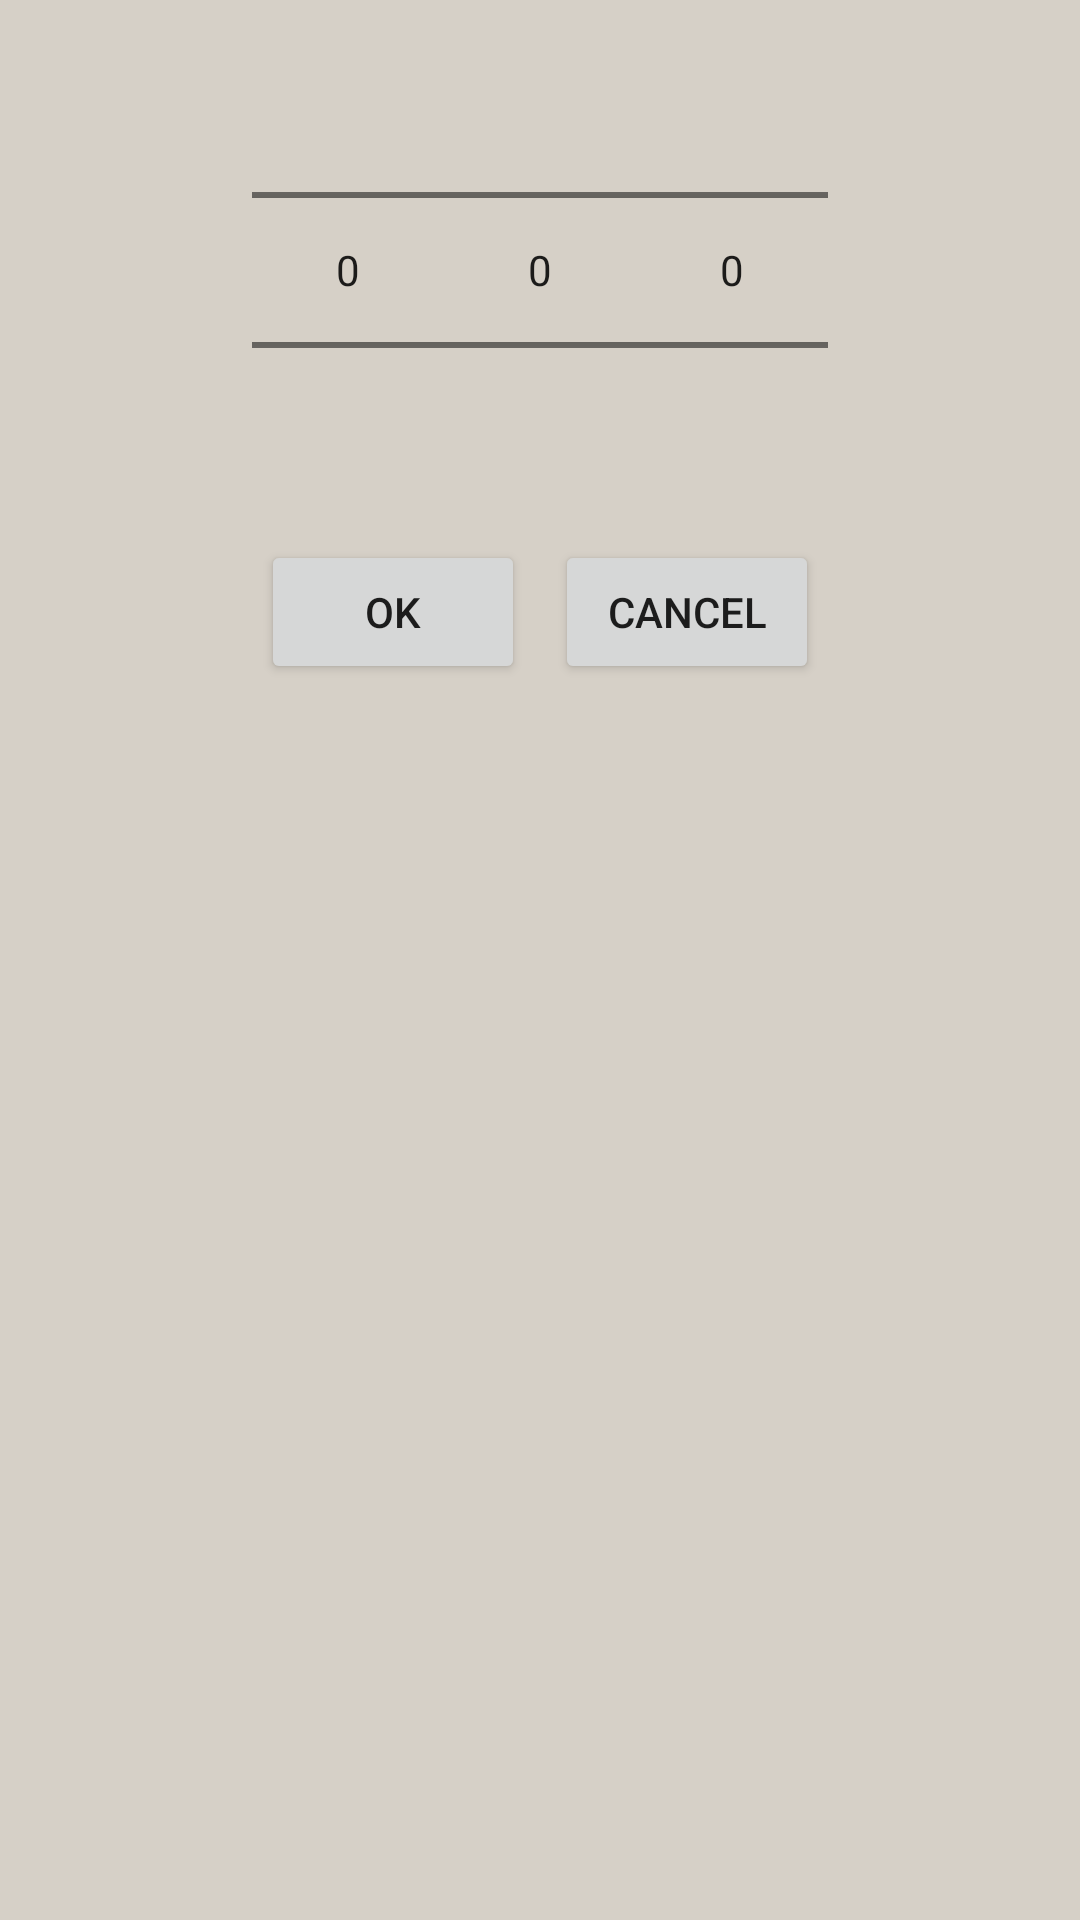

The Android layout XML behind this screen, and the referenced resources:
<!-- AndroidManifest.xml: application theme Base.Theme.Waterpolo3000 -->
<!-- res/layout/dialog_edit_settings.xml -->
<?xml version="1.0" encoding="utf-8"?>
<layout xmlns:android="http://schemas.android.com/apk/res/android"
    xmlns:app="http://schemas.android.com/apk/res-auto">

    <androidx.constraintlayout.widget.ConstraintLayout
        android:id="@+id/myLayout"
        android:layout_width="match_parent"
        android:layout_height="wrap_content"
        android:layout_marginBottom="10sp"
        app:layout_constraintBottom_toBottomOf="parent"
        app:layout_constraintEnd_toEndOf="parent"
        app:layout_constraintStart_toStartOf="parent"
        app:layout_constraintTop_toTopOf="parent">

        <NumberPicker
            android:id="@+id/numberpicker_game_section"
            android:layout_width="wrap_content"
            android:layout_height="wrap_content"
            app:layout_constraintStart_toStartOf="parent"
            app:layout_constraintHorizontal_chainStyle="packed"
            app:layout_constraintEnd_toStartOf="@+id/numberpicker_break"
            app:layout_constraintTop_toTopOf="parent" />

        <NumberPicker
            android:id="@+id/numberpicker_break"
            android:layout_width="wrap_content"
            android:layout_height="wrap_content"
            app:layout_constraintStart_toEndOf="@id/numberpicker_game_section"
            app:layout_constraintEnd_toStartOf="@+id/numberpicker_number_of_section"
            app:layout_constraintTop_toTopOf="parent" />

        <NumberPicker
            android:id="@+id/numberpicker_number_of_section"
            android:layout_width="wrap_content"
            android:layout_height="wrap_content"
            app:layout_constraintEnd_toEndOf="parent"
            app:layout_constraintStart_toEndOf="@id/numberpicker_break"
            app:layout_constraintTop_toTopOf="parent" />

        <Button
            android:id="@+id/dialogBtnOK"
            android:layout_width="wrap_content"
            android:layout_height="wrap_content"
            android:layout_marginStart="10sp"
            android:layout_marginEnd="10sp"
            android:text="Ok"
            app:layout_constraintStart_toStartOf="parent"
            app:layout_constraintEnd_toStartOf="@id/dialogBtnCancel"
            app:layout_constraintHorizontal_chainStyle="packed"
            app:layout_constraintTop_toBottomOf="@id/numberpicker_game_section"/>

        <Button
            android:id="@+id/dialogBtnCancel"
            android:layout_width="wrap_content"
            android:layout_height="wrap_content"
            android:layout_marginEnd="10sp"
            android:text="Cancel"
            app:layout_constraintEnd_toEndOf="parent"
            app:layout_constraintStart_toEndOf="@id/dialogBtnOK"
            app:layout_constraintTop_toBottomOf="@+id/numberpicker_break"/>

    </androidx.constraintlayout.widget.ConstraintLayout>

</layout>
<!-- resources referenced by this layout -->
<resources>
  <style name="Base.Theme.Waterpolo3000" parent="Theme.MaterialComponents.DayNight.DarkActionBar">
          <item name="colorPrimary">@color/green_500</item>
          <item name="colorOnPrimary">@color/yellow_500</item>
          <item name="colorPrimaryDark">@color/green_700</item>
          <item name="colorOnSurface">@color/black</item>
          <item name="colorAccent">@color/green_700</item>
          <item name="colorSurface">@color/gray_50</item>
          <item name="colorSecondary">@color/yellow_500</item>
          <item name="android:colorBackground">@color/green_500</item>
      </style>
  <color name="green_500">#D6D0C7</color>
  <color name="yellow_500">#ffff63</color>
  <color name="green_700">#005d2b</color>
  <color name="black">#FF000000</color>
  <color name="gray_50">#fafafa</color>
</resources>
